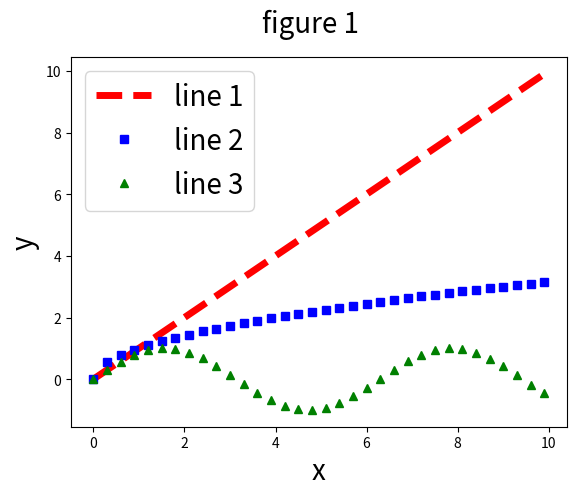

Write the Python code that produced this figure.
import numpy as np
import matplotlib.pyplot as plt

fig = plt.figure()
ax = fig.add_subplot(111)
r = np.arange(0., 10., 0.3)
p1, = ax.plot(r, r, 'r--', label='line 1', linewidth=5)
p2, = ax.plot(r, r**0.5, 'bs', label='line 2', linewidth=5)
p3, = ax.plot(r, np.sin(r), 'g^', label='line 3', linewidth=5)
handles, labels = ax.get_legend_handles_labels()
ax.legend(handles, labels, fontsize=20)
ax.set_xlabel('x', fontsize=20)
ax.set_ylabel('y', fontsize=20)
fig.suptitle('figure 1', fontsize=20)
fig.savefig('figure_multiplelines.png')